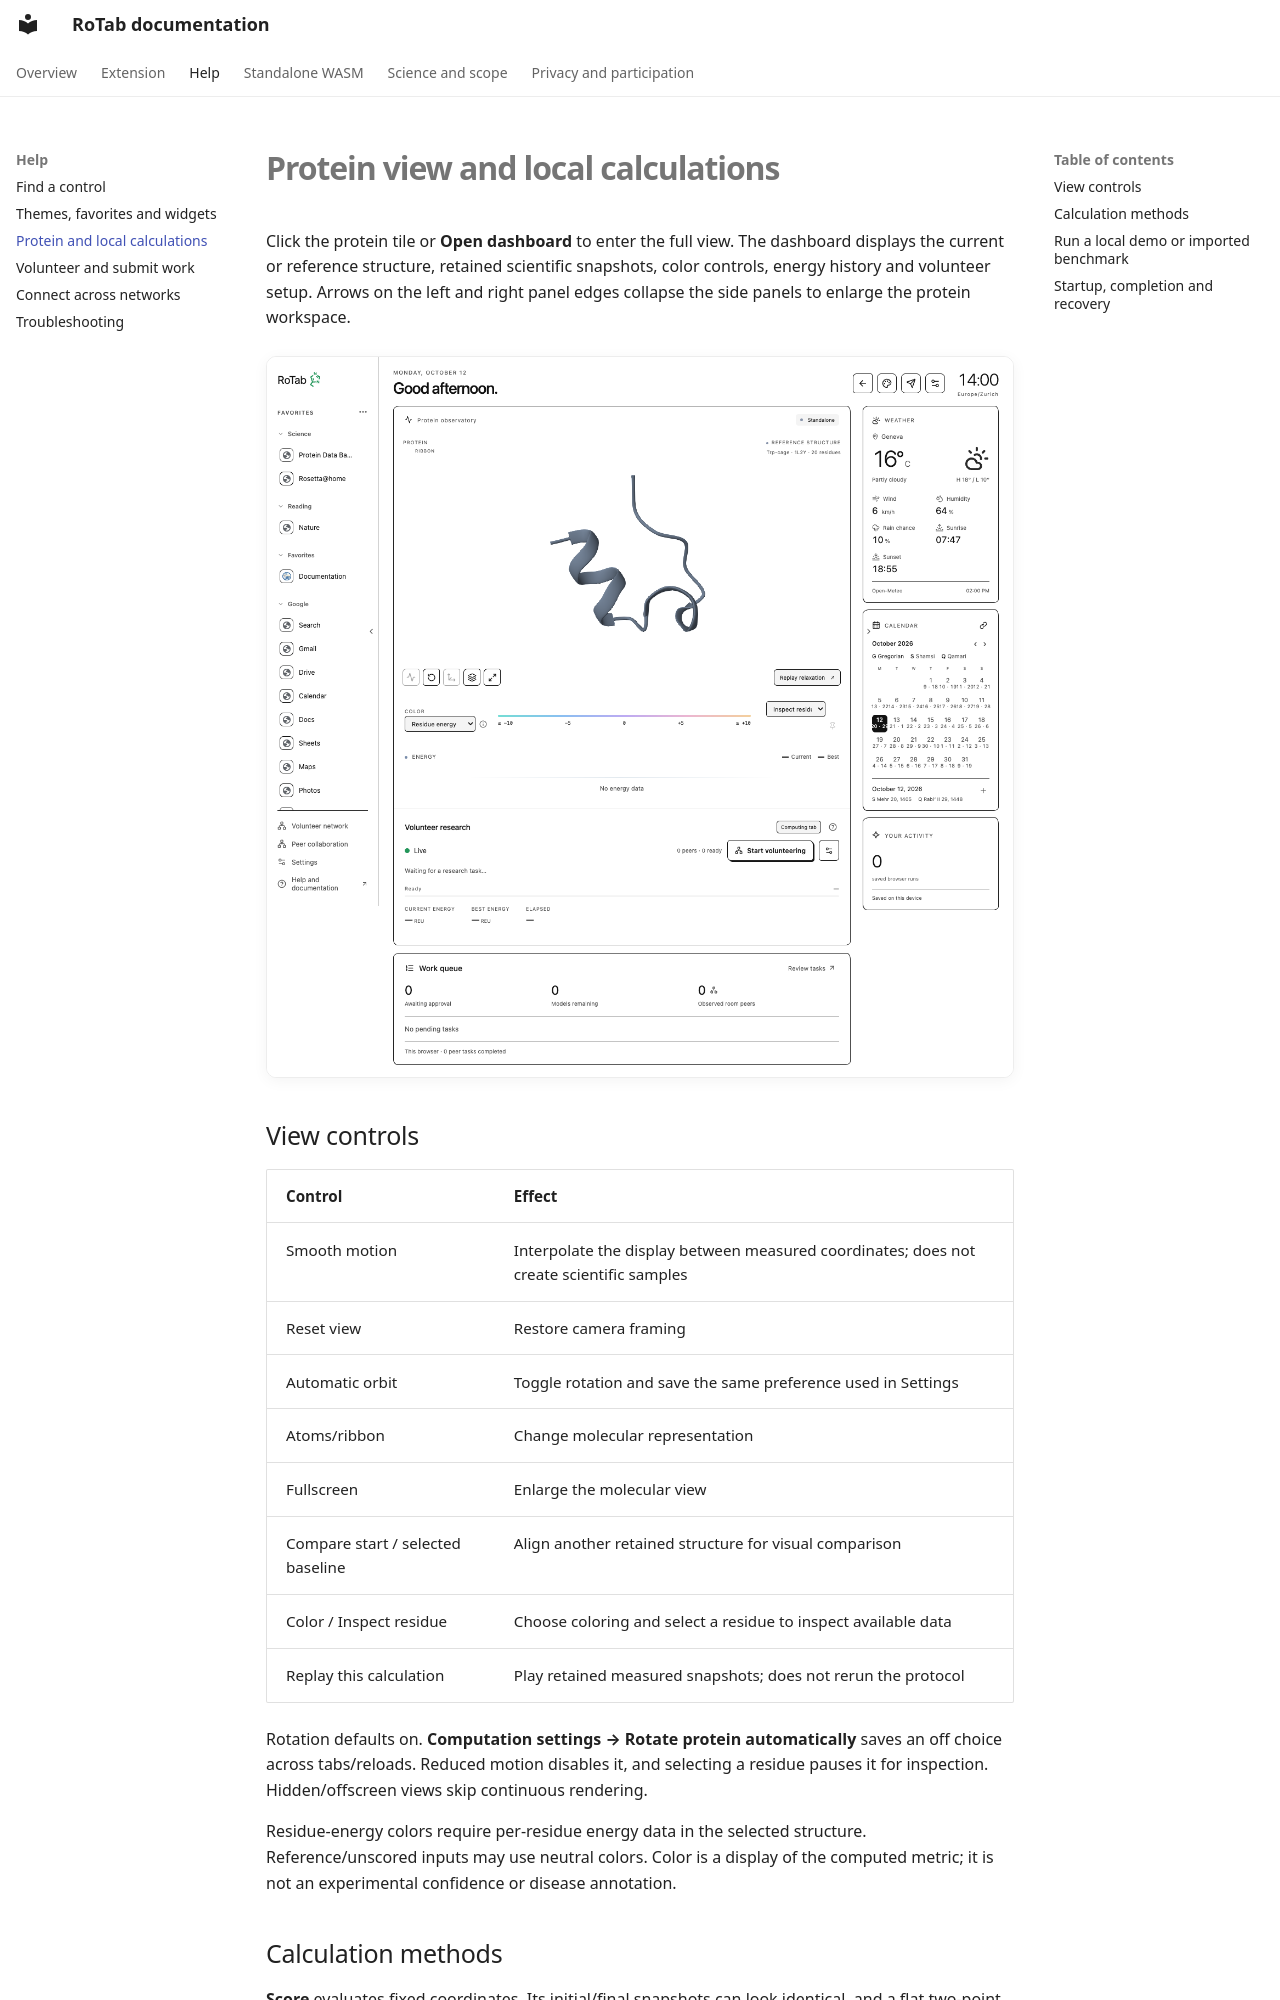

repository: salireza111/RoTab_Doc · page: help/calculations.html · generator: mkdocs

# Protein view and local calculations

Click the protein tile or **Open dashboard** to enter the full view. The dashboard displays the current or reference structure, retained scientific snapshots, color controls, energy history and volunteer setup. Arrows on the left and right panel edges collapse the side panels to enlarge the protein workspace.

![Detailed protein dashboard with viewer controls and volunteer setup](../assets/help/protein-dashboard.png){ .help-shot loading=lazy }

## View controls

| Control                           | Effect                                                                                   |
| --------------------------------- | ---------------------------------------------------------------------------------------- |
| Smooth motion                     | Interpolate the display between measured coordinates; does not create scientific samples |
| Reset view                        | Restore camera framing                                                                   |
| Automatic orbit                   | Toggle rotation and save the same preference used in Settings                            |
| Atoms/ribbon                      | Change molecular representation                                                          |
| Fullscreen                        | Enlarge the molecular view                                                               |
| Compare start / selected baseline | Align another retained structure for visual comparison                                   |
| Color / Inspect residue           | Choose coloring and select a residue to inspect available data                           |
| Replay this calculation           | Play retained measured snapshots; does not rerun the protocol                            |

Rotation defaults on. **Computation settings → Rotate protein automatically** saves an off choice across tabs/reloads. Reduced motion disables it, and selecting a residue pauses it for inspection. Hidden/offscreen views skip continuous rendering.

Residue-energy colors require per-residue energy data in the selected structure. Reference/unscored inputs may use neutral colors. Color is a display of the computed metric; it is not an experimental confidence or disease annotation.
